The GitHub repository sjeanat3/Apple_Identification contains a labelled image folder "fruits-360" with 6 categories: apple braeburn, apple crimson snow, apple golden, apple granny smith, apple pink lady, apple red delicious. Examples follow, each with its label.

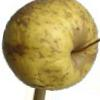
Label: apple golden

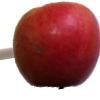
Label: apple crimson snow

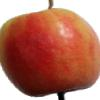
Label: apple pink lady

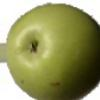
Label: apple granny smith

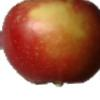
Label: apple braeburn

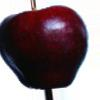
Label: apple red delicious
